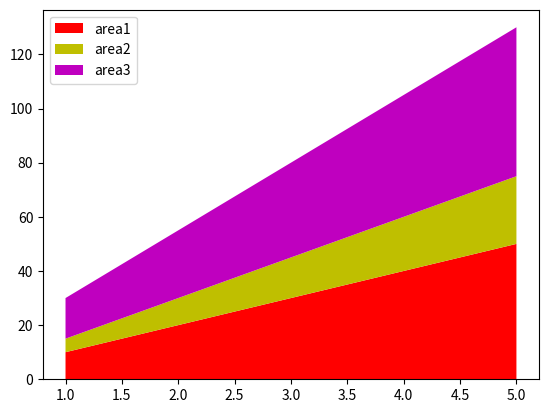

Reproduce this figure in Python.
# stack(area) plot with labels and colors
import matplotlib.pyplot as plt
x = [1,2,3,4,5]
area1 = [10,20,30,40,50]
area2 = [5,10,15,20,25]
area3 = [15,25,35,45,55]
l = ["area1" , "area2","area3"]

plt.stackplot(x,area1,area2 , area3 , labels=l , colors=["r","y","m"] )
plt.legend(loc=2)
plt.show()
